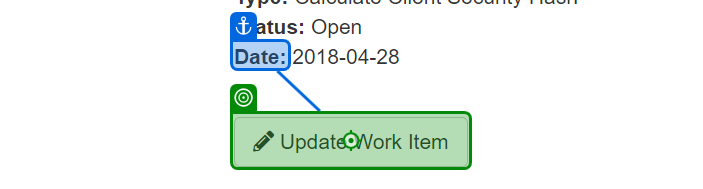
Task: Robotic Enterprise Framework
Workflow: System1_UpdateWorkItem

Step 1: click on the button 'Update Work Item' in window 'ACME System 1 - Work Items' (chrome.exe)

Step 2: Use Browser Chrome: ACME System 1 in window 'ACME System 1' (chrome.exe) (no picture)

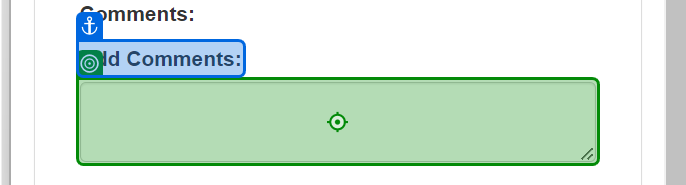
Step 3: type [in_Comment] into the text box in window 'ACME System 1' (chrome.exe)

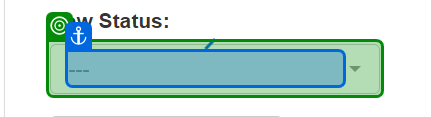
Step 4: select [in_Status] in the button in window 'ACME System 1' (chrome.exe)

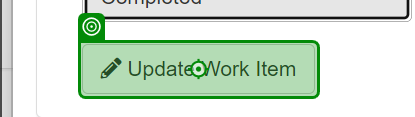
Step 5: click on the button in window 'ACME System 1' (chrome.exe)

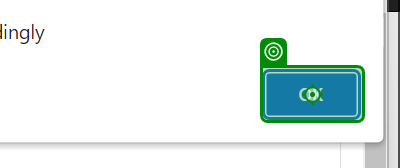
Step 6: click on the push button in window 'ACME System 1 - Google Chrome' (chrome.exe)

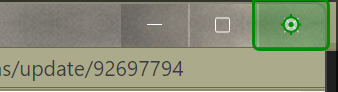
Step 7: click on the push button 'Close' in window 'ACME System 1 - Google Chrome' (chrome.exe)
